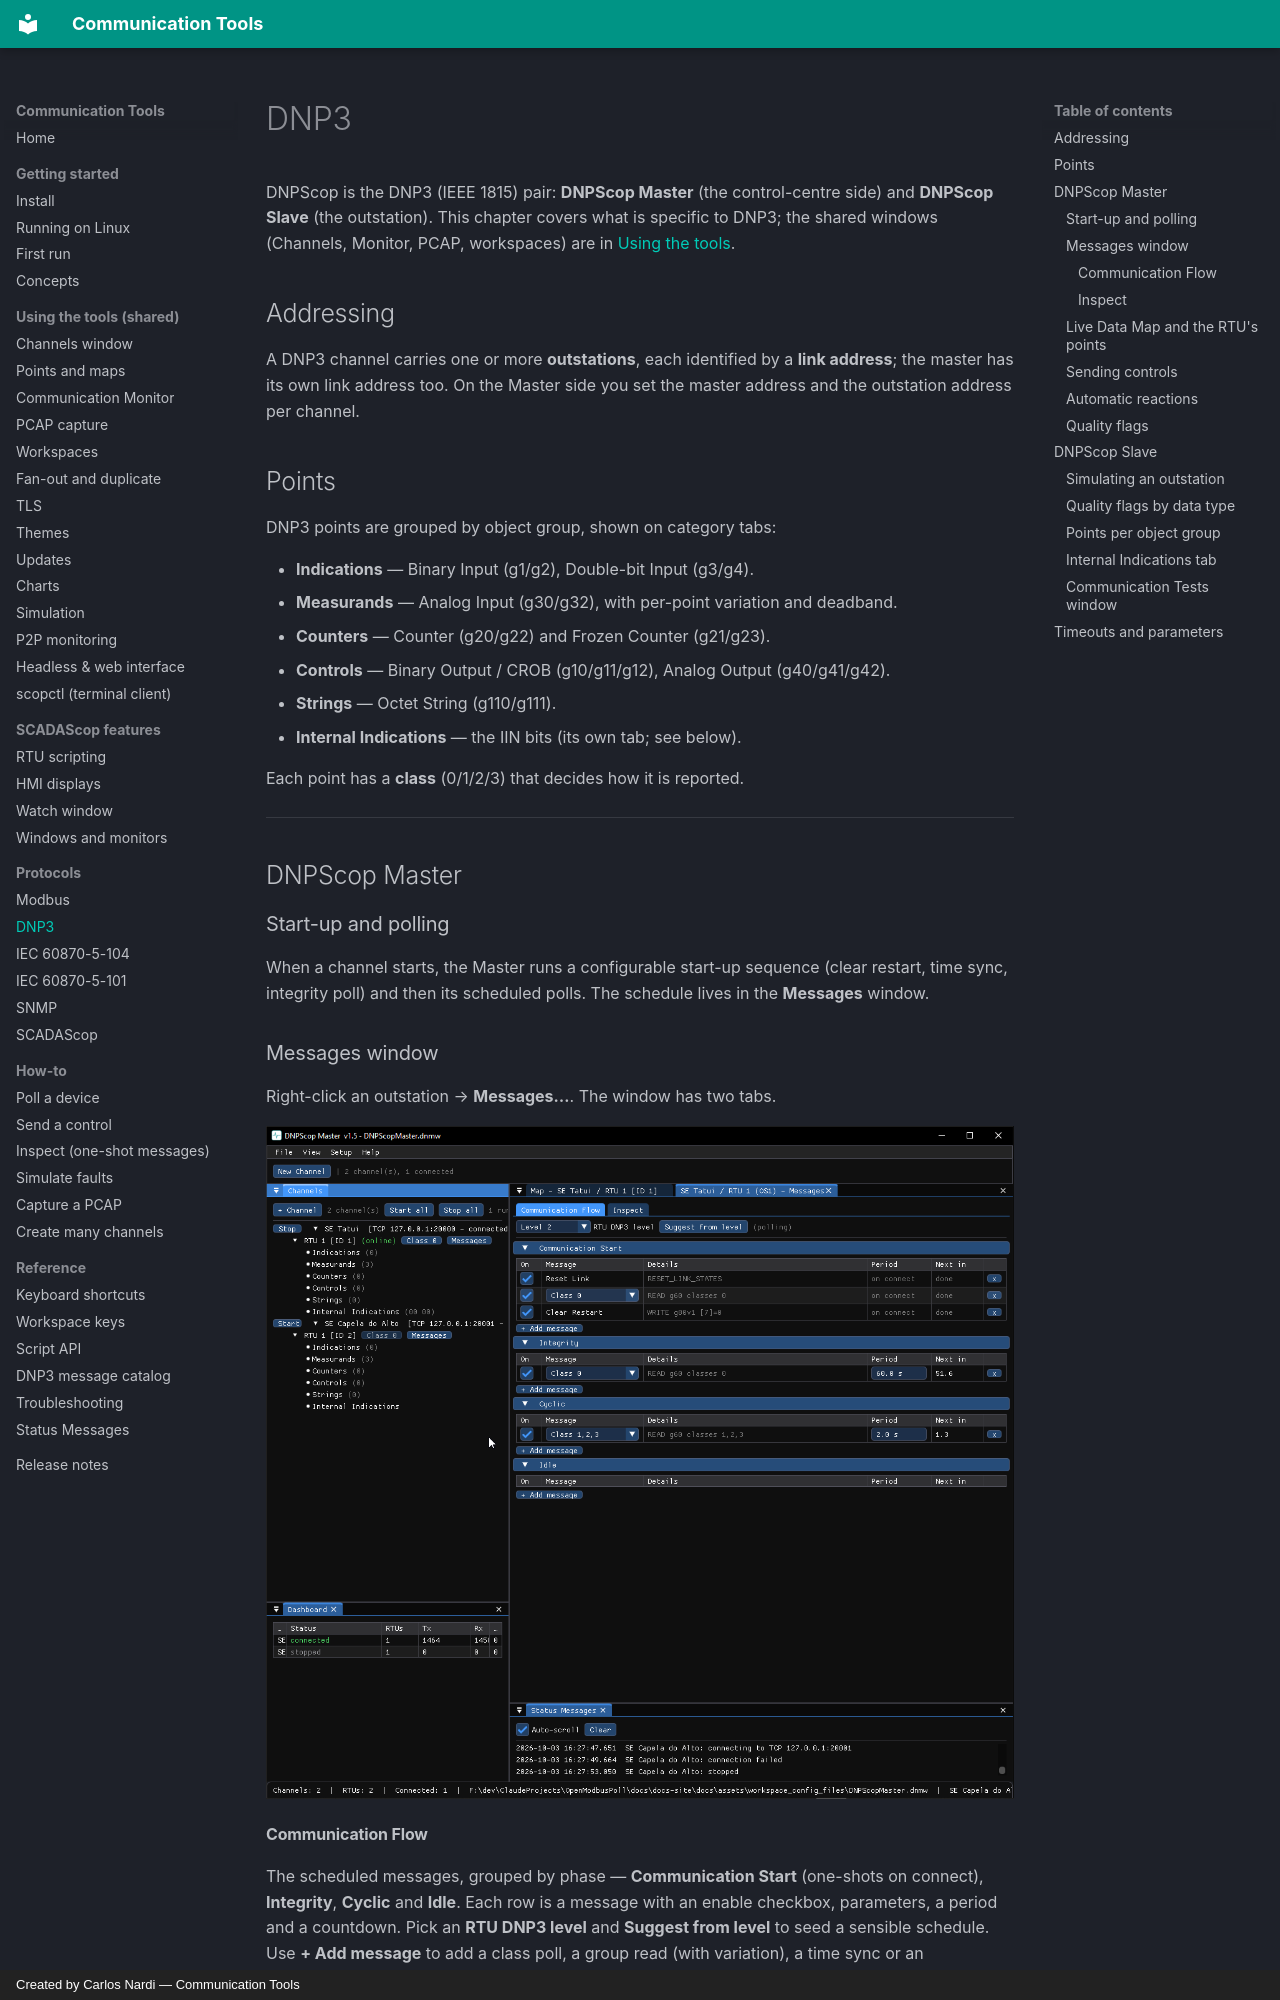

repository: CommunicationTools/docs · page: protocols/dnp3/index.html · generator: mkdocs · copyright: Created by Carlos Nardi — Communication Tools

# DNP3

DNPScop is the DNP3 (IEEE 1815) pair: **DNPScop Master** (the control-centre
side) and **DNPScop Slave** (the outstation). This chapter covers what is
specific to DNP3; the shared windows (Channels, Monitor, PCAP, workspaces) are
in [Using the tools](../shared/channels.md).

## Addressing

A DNP3 channel carries one or more **outstations**, each identified by a **link
address**; the master has its own link address too. On the Master side you set
the master address and the outstation address per channel.

## Points

DNP3 points are grouped by object group, shown on category tabs:

- **Indications** — Binary Input (g1/g2), Double-bit Input (g3/g4).
- **Measurands** — Analog Input (g30/g32), with per-point variation and
  deadband.
- **Counters** — Counter (g20/g22) and Frozen Counter (g21/g23).
- **Controls** — Binary Output / CROB (g10/g11/g12), Analog Output (g40/g41/g42).
- **Strings** — Octet String (g110/g111).
- **Internal Indications** — the IIN bits (its own tab; see below).

Each point has a **class** (0/1/2/3) that decides how it is reported.

---

## DNPScop Master

### Start-up and polling

When a channel starts, the Master runs a configurable start-up sequence
(clear restart, time sync, integrity poll) and then its scheduled polls. The
schedule lives in the **Messages** window.

### Messages window

Right-click an outstation → **Messages…**. The window has two tabs.

![DNP3 Master Messages — Communication Flow](../assets/screenshots/dnp3-master-commflow.png)

#### Communication Flow

The scheduled messages, grouped by phase — **Communication Start** (one-shots on
connect), **Integrity**, **Cyclic** and **Idle**. Each row is a message with an
enable checkbox, parameters, a period and a countdown. Pick an **RTU DNP3 level**
and **Suggest from level** to seed a sensible schedule. Use **+ Add message** to
add a class poll, a group read (with variation), a time sync or an ASSIGN_CLASS.
